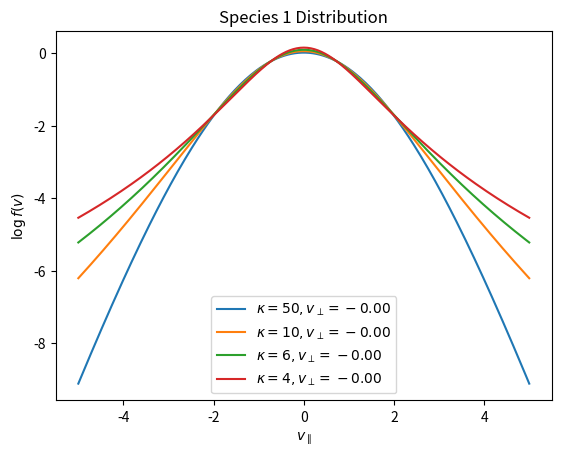
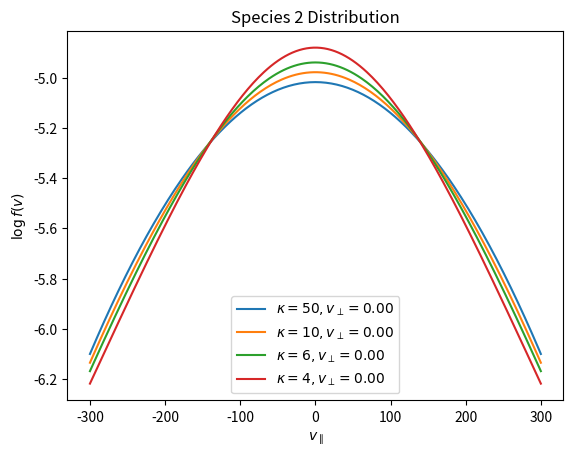

These charts were generated, in order, by the following Python code:
import numpy
import mpmath
import matplotlib.pyplot as plt

# Número de espécies
Nspecies = 2

# Valores de kappa para comparação
k = [50, 10, 6, 4]

npara = numpy.zeros(Nspecies, dtype='i4')
nperp = numpy.zeros(Nspecies, dtype='i4')

vparamin = numpy.zeros(Nspecies)
vparamax = numpy.zeros(Nspecies)

vperpmin = numpy.zeros(Nspecies)
vperpmax = numpy.zeros(Nspecies)

dens = numpy.zeros(Nspecies)
mu = numpy.zeros(Nspecies)

beta_para = numpy.zeros(Nspecies)
beta_perp = numpy.zeros(Nspecies)

theta_para = numpy.zeros(Nspecies)
theta_perp = numpy.zeros(Nspecies)
vdrift = numpy.zeros(Nspecies)

# Configurações das espécies
npara[0] = 255
nperp[0] = 64
dens[0] = 1.0
mu[0] = 1.0
beta_para[0] = 1.0
beta_perp[0] = 1.0
theta_para[0] = (((k[0] - 1.5) / k[0]) * beta_para[0] * mu[0] / dens[0]) ** 0.5
theta_perp[0] = (((k[0] - 1.5) / k[0]) * beta_perp[0] * mu[0] / dens[0]) ** 0.5
vdrift[0] = -0.0
vparamin[0] = -5.0
vparamax[0] = 5.0
vperpmin[0] = -10.0
vperpmax[0] = 10.0

npara[1] = 255
nperp[1] = 64
dens[1] = 1.0
mu[1] = 1836.0
beta_para[1] = 20.0
beta_perp[1] = 1.0
theta_para[1] = (((k[1] - 1.5) / k[1]) * beta_para[1] * mu[1] / dens[1]) ** 0.5
theta_perp[1] = (((k[1] - 1.5) / k[1]) * beta_perp[1] * mu[1] / dens[1]) ** 0.5
vdrift[1] = -0.0
vparamin[1] = -300.0
vparamax[1] = 300.0
vperpmin[1] = -130.0
vperpmax[1] = 130.0

limit = 10.0 ** (-300)

def dist_bimax(vpar, vper, n, mu, beta_par, beta_per, drift):
    bimax = numpy.exp(-n * (vpar - drift) ** 2 / beta_par / mu - n * vper ** 2 / beta_per / mu) * n ** 1.5 / (mu ** 1.5 * numpy.pi ** 1.5 * beta_per * numpy.sqrt(beta_par))
    return bimax.ravel()

def dist_bikappa(vpar, vper, n, mu, kappa, theta_par, theta_per, drift):
    theta_par_per2 = numpy.outer(theta_par, theta_per ** 2)
    bikappa = (n / (kappa ** 1.5 * numpy.pi ** 1.5 * theta_par_per2)) * (mpmath.gamma(kappa + 1) / (mpmath.gamma(kappa - 0.5))) * (1 + (vpar - drift) ** 2 / (kappa * theta_par ** 2) + vper ** 2 / (kappa * theta_per ** 2)) ** (-kappa - 1)
    return bikappa.ravel()

for ispecies in range(0, Nspecies):
    file_name_bimax = 'distribution_bimax' + str(ispecies + 1) + '.dat'
    file_name_bikappa = 'distribution_bikappa_' + str(k[ispecies]) + '_' + str(ispecies + 1) + '.dat'

    # Calcula a distribuição bi-maxwelliana
    vpara = numpy.linspace(vparamin[ispecies], vparamax[ispecies], npara[ispecies])
    vperp = numpy.linspace(vperpmin[ispecies], vperpmax[ispecies], nperp[ispecies])
    vpara2, vperp2 = numpy.meshgrid(vpara, vperp)

    databimax = dist_bimax(vpara2, vperp2, dens[ispecies], mu[ispecies], beta_para[ispecies], beta_perp[ispecies], vdrift[ispecies])

    # Calcular o valor médio de v_perp
    vperp_mean = numpy.mean(vperp)

    for kappa in k:
        theta_para[ispecies] = (((kappa - 1.5) / kappa) * beta_para[ispecies] * mu[ispecies] / dens[ispecies]) ** 0.5
        theta_perp[ispecies] = (((kappa - 1.5) / kappa) * beta_perp[ispecies] * mu[ispecies] / dens[ispecies]) ** 0.5

        databikappa = dist_bikappa(vpara2, vperp2, dens[ispecies], mu[ispecies], kappa, theta_para[ispecies], theta_perp[ispecies], vdrift[ispecies])
        databikappa = databikappa.reshape(nperp[ispecies], npara[ispecies])

        data_new_bikappa = numpy.zeros((nperp[ispecies], npara[ispecies]))

        for i in range(0, npara[ispecies]):
            for j in range(0, nperp[ispecies]):
                if databikappa[j, i] > limit:
                    data_new_bikappa[j, i] = databikappa[j, i] * dens[ispecies]
                else:
                    data_new_bikappa[j, i] = 0.0

        dat_fin_bimax = open(file_name_bimax, 'w')
        dat_fin_bikappa = open(file_name_bikappa, 'w')
        for i in range(0, npara[ispecies]):
            for j in range(0, nperp[ispecies]):
                dat_fin_bimax.write(str(vpara[i]))
                dat_fin_bikappa.write(str(vpara[i]))
                dat_fin_bimax.write(" ")
                dat_fin_bikappa.write(" ")
                dat_fin_bimax.write(str(vperp[j]))
                dat_fin_bikappa.write(str(vperp[j]))
                dat_fin_bimax.write(" ")
                dat_fin_bikappa.write(" ")
                dat_fin_bimax.write(str(data_new_bikappa[j, i]))
                dat_fin_bikappa.write(str(data_new_bikappa[j, i]))
                dat_fin_bimax.write("\n")
                dat_fin_bikappa.write("\n")

        # Plot da distribuição bi-kappa para o valor atual de kappa
        plt.plot(vpara, numpy.log10(data_new_bikappa[:, :].sum(axis=0)), label=rf'$\kappa={kappa}, v_\perp={vperp_mean:.2f}$')

    plt.xlabel(r'$v_\parallel$')
    plt.ylabel(r'$\log{f(v)}$')
    plt.title(f'Species {ispecies + 1} Distribution')
    plt.legend()
    plt.savefig(file_name_bimax + '.png')  # Salva o gráfico como imagem
    plt.savefig(file_name_bikappa + '.png')  # Salva o gráfico como imagem
    plt.show()
